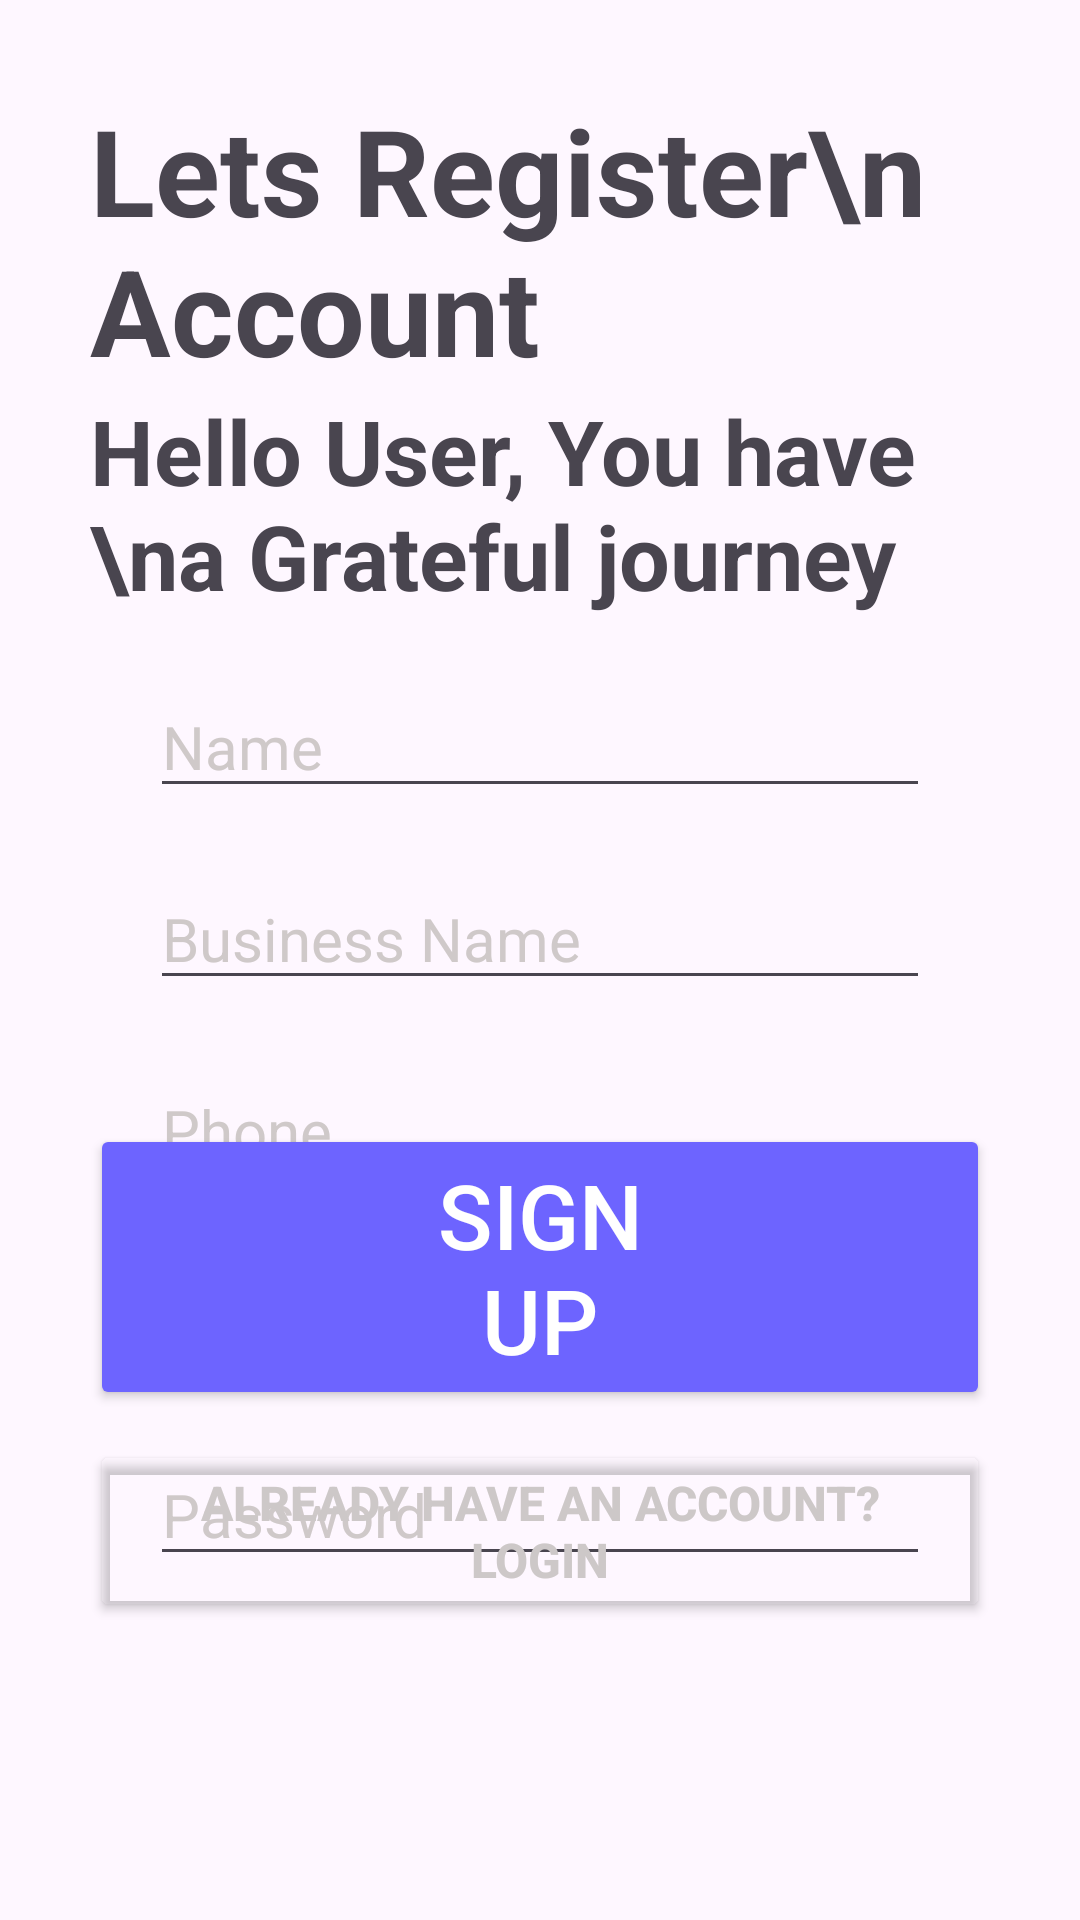

Android layout source for this screen:
<!-- AndroidManifest.xml: application theme Theme.MINIPROJECT -->
<!-- res/layout/activity_register.xml -->
<?xml version="1.0" encoding="utf-8"?>
<androidx.constraintlayout.widget.ConstraintLayout xmlns:android="http://schemas.android.com/apk/res/android"
    xmlns:app="http://schemas.android.com/apk/res-auto"
    xmlns:tools="http://schemas.android.com/tools"
    android:layout_width="match_parent"
    android:layout_height="match_parent"
    android:layout_marginTop="10dp"
    android:padding="30dp"
    tools:context="com.WomenTechstersFellowshipFirstMiniProject.miniProject.RegisterActivity">

    <TextView
        android:id="@+id/Register"
        android:layout_width="0dp"
        android:layout_height="wrap_content"
        android:text="Lets Register\nAccount"
        android:textStyle="bold"
        android:textSize="40dp"
        android:layout_marginTop="32dp"
        app:layout_constraintEnd_toEndOf="parent"
        app:layout_constraintStart_toStartOf="parent"/>

    <TextView
        android:id="@+id/User"
        android:layout_width="match_parent"
        android:layout_height="wrap_content"
        android:text="Hello User, You have \na Grateful journey"
        android:textSize="30dp"
        android:textStyle="bold"
        app:layout_constraintEnd_toEndOf="parent"
        app:layout_constraintStart_toStartOf="parent"
        app:layout_constraintTop_toBottomOf="@+id/Register"/>

    <EditText
        android:id="@+id/name"
        android:layout_width="match_parent"
        android:layout_height="wrap_content"
        android:layout_margin="20dp"
        android:layout_marginTop="10dp"
        android:inputType="textPersonName"
        android:text="Name"
        android:textColor="#CFC9C9"
        android:textSize="20dp"
        app:layout_constraintEnd_toEndOf="parent"
        app:layout_constraintStart_toStartOf="parent"
        app:layout_constraintTop_toBottomOf="@+id/User"/>

    <EditText
        android:id="@+id/BusinessName"
        android:layout_width="match_parent"
        android:layout_height="wrap_content"
        android:layout_margin="20dp"
        android:layout_marginTop="10dp"
        android:inputType="textPersonName"
        android:text="Business Name"
        android:textColor="#CFC9C9"
        android:textSize="20dp"
        app:layout_constraintEnd_toEndOf="parent"
        app:layout_constraintStart_toStartOf="parent"
        app:layout_constraintTop_toBottomOf="@+id/name"/>

    <EditText
        android:id="@+id/Phone"
        android:layout_width="match_parent"
        android:layout_height="wrap_content"
        android:layout_margin="20dp"
        android:layout_marginTop="10dp"
        android:inputType="number"
        android:text="Phone"
        android:textColor="#CFC9C9"
        android:textSize="20dp"
        app:layout_constraintEnd_toEndOf="parent"
        app:layout_constraintStart_toStartOf="parent"
        app:layout_constraintTop_toBottomOf="@+id/BusinessName"/>

    <EditText
        android:id="@+id/Email"
        android:layout_width="match_parent"
        android:layout_height="wrap_content"
        android:layout_margin="20dp"
        android:layout_marginTop="10dp"
        android:inputType="textEmailAddress"
        android:text="Email"
        android:textColor="#CFC9C9"
        android:textSize="20dp"
        app:layout_constraintEnd_toEndOf="parent"
        app:layout_constraintStart_toStartOf="parent"
        app:layout_constraintTop_toBottomOf="@+id/Phone"/>

    <EditText
        android:id="@+id/Password"
        android:layout_width="match_parent"
        android:layout_height="wrap_content"
        android:layout_margin="20dp"
        android:layout_marginTop="10dp"
        android:text="Password"
        android:textColor="#CFC9C9"
        android:textSize="20dp"
        app:layout_constraintEnd_toEndOf="parent"
        app:layout_constraintStart_toStartOf="parent"
        app:layout_constraintTop_toBottomOf="@+id/Email"/>

    <Button
        android:id="@+id/signup"
        android:layout_width="wrap_content"
        android:layout_height="wrap_content"
        android:layout_marginBottom="140dp"
        android:backgroundTint="#6D64FF"
        android:gravity="center"
        android:text="Sign up"
        android:paddingHorizontal="100dp"
        android:textColor="#ffffff"
        android:textSize="30dp"
        app:layout_constraintBottom_toBottomOf="parent"
        app:layout_constraintEnd_toEndOf="parent"
        app:layout_constraintStart_toStartOf="parent"/>

    <Button
        android:id="@+id/HaveAccount"
        android:layout_width="wrap_content"
        android:layout_height="wrap_content"
        android:layout_marginBottom="4dp"
        android:backgroundTint="@android:color/transparent"
        android:text="Already Have An Account? Login"
        android:textColor="#CDC8C8"
        android:layout_marginTop="10dp"
        android:textSize="16sp"
        android:textStyle="bold"
        app:layout_constraintTop_toBottomOf="@+id/signup"
        app:layout_constraintEnd_toEndOf="parent"
        app:layout_constraintStart_toStartOf="parent"/>

</androidx.constraintlayout.widget.ConstraintLayout>
<!-- resources referenced by this layout -->
<resources>
  <style name="Theme.MINIPROJECT" parent="Base.Theme.MINIPROJECT" />
  <style name="Base.Theme.MINIPROJECT" parent="Theme.Material3.DayNight.NoActionBar">
          
          
      </style>
</resources>
